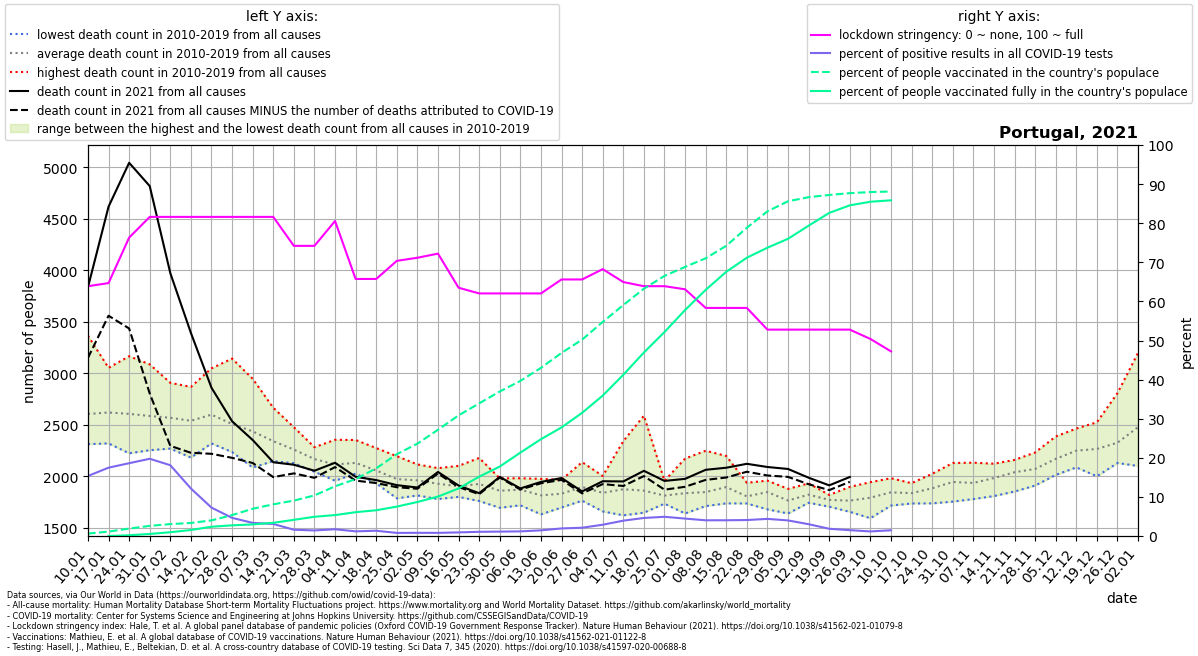

The table this chart was drawn from, first rows:
location, date, time, time_unit, deaths_2010_all_ages, deaths_2011_all_ages, deaths_2012_all_ages, deaths_2013_all_ages, deaths_2014_all_ages, deaths_2015_all_ages, deaths_2016_all_ages, deaths_2017_all_ages, deaths_2018_all_ages, deaths_2019_all_ages, deaths_2020_all_ages, deaths_2021_all_ages, new_deaths, new_cases_smoothed, new_tests_smoothed, stringency_index, people_vaccinated, people_fully_vaccinated, population, positive_test_percent
Portugal, 2021-01-10, 1, weekly, 2345, 2390, 2477, 2314, 2566, 2813, 2321, 3366, 2851, 2621, 2510, 3836, 685.0, 6322, 41184, 63.89, 62329, , 10167923, 15.35
Portugal, 2021-01-17, 2, weekly, 2569, 2331, 2541, 2321, 2408, 3054, 2332, 2967, 2803, 2884, 2664, 4618, 1058, 8786, 50284, 64.68, 114113, 281.9, 10167923, 17.47
Portugal, 2021-01-24, 3, weekly, 2225, 2315, 2489, 2414, 2340, 3167, 2456, 2880, 2805, 2985, 2772, 5044, 1608, 11052, 59369, 76.32, 192808, 19561, 10167923, 18.62
Portugal, 2021-01-31, 4, weekly, 2255, 2429, 2338, 2375, 2344, 3088, 2332, 2995, 2693, 3021, 2671, 4818, 2013, 12478, 63179, 81.61, 263249, 52964, 10167923, 19.75
Portugal, 2021-02-07, 5, weekly, 2277, 2597, 2642, 2333, 2414, 2909, 2271, 2736, 2619, 2899, 2691, 3973, 1676, 9176, 50691, 81.61, 309922, 97858, 10167923, 18.1
Portugal, 2021-02-14, 6, weekly, 2183, 2442, 2824, 2377, 2343, 2869, 2351, 2453, 2783, 2779, 2490, 3393, 1163, 4320, 35555, 81.61, 338707, 155860, 10167923, 12.15
Portugal, 2021-02-21, 7, weekly, 2534, 2321, 3049, 2430, 2450, 2977, 2345, 2369, 2815, 2711, 2289, 2861, 641.0, 2148, 29579, 81.61, 405769, 241133, 10167923, 7.26
Portugal, 2021-02-28, 8, weekly, 2503, 2287, 3144, 2325, 2296, 2684, 2296, 2237, 2777, 2546, 2361, 2536, 355.0, 1280, 27596, 81.61, 543468, 276969, 10167923, 4.639
Portugal, 2021-03-07, 9, weekly, 2275, 2087, 2948, 2379, 2373, 2699, 2391, 2129, 2656, 2441, 2309, 2354, 223.0, 855.2, 25477, 81.61, 708357, 301013, 10167923, 3.357
Portugal, 2021-03-14, 10, weekly, 2202, 2202, 2667, 2483, 2182, 2447, 2380, 2149, 2387, 2329, 2182, 2138, 144.0, 710.6, 23088, 81.61, 823794, 343477, 10167923, 3.078
Portugal, 2021-03-21, 11, weekly, 2285, 2129, 2478, 2185, 2155, 2314, 2288, 2151, 2371, 2258, 2363, 2114, 84.0, 507.2, 31558, 74.21, 920133, 420318, 10167923, 1.607
Portugal, 2021-03-28, 12, weekly, 2061, 2103, 2250, 2170, 2046, 2284, 2271, 2074, 2234, 2199, 2440, 2056, 69.0, 446.2, 31435, 74.21, 1054983, 500356, 10167923, 1.42
Portugal, 2021-04-04, 13, weekly, 2033, 1959, 2219, 2141, 2010, 2083, 2214, 2015, 2356, 2135, 2544, 2133, 42.0, 429.8, 24861, 80.56, 1292042, 544252, 10167923, 1.729
Portugal, 2021-04-11, 14, weekly, 2135, 2044, 2032, 2028, 2156, 2179, 2225, 2071, 2354, 2097, 2654, 1997, 37.0, 491.4, 41359, 65.74, 1480595, 618957, 10167923, 1.188
Portugal, 2021-04-18, 15, weekly, 2029, 1961, 1992, 2015, 2052, 1933, 2166, 2033, 2276, 2132, 2609, 1965, 29.0, 537.8, 39946, 65.74, 1759195, 669699, 10167923, 1.346
Portugal, 2021-04-25, 16, weekly, 1965, 1788, 1965, 1942, 2043, 1937, 1989, 1825, 2197, 2096, 2389, 1916, 20.0, 493.7, 62542, 70.37, 2128148, 763964, 10167923, 0.7893
Portugal, 2021-05-02, 17, weekly, 1961, 1889, 1931, 1984, 1917, 1816, 2025, 1902, 2117, 2084, 2311, 1893, 12.0, 451.6, 55332, 71.16, 2401371, 884889, 10167923, 0.8161
Portugal, 2021-05-09, 18, weekly, 1781, 1831, 1933, 1897, 1977, 1819, 1954, 2011, 2012, 2081, 2174, 2044, 15.0, 357.1, 44607, 72.22, 2762796, 1024746, 10167923, 0.8006
Portugal, 2021-05-16, 19, weekly, 1802, 1844, 2103, 1877, 1826, 1941, 1849, 1846, 1970, 1988, 2171, 1912, 15.0, 349.8, 38070, 63.49, 3136785, 1236969, 10167923, 0.9187
Portugal, 2021-05-23, 20, weekly, 2180, 1851, 1857, 1839, 1762, 1911, 2045, 1833, 2066, 1931, 2056, 1838, 10.0, 406.1, 37885, 62.04, 3449096, 1542931, 10167923, 1.072
Portugal, 2021-05-30, 21, weekly, 1812, 1803, 1842, 1878, 1696, 1791, 1971, 1922, 1982, 1919, 2070, 1996, 6.0, 464.1, 41290, 62.04, 3757834, 1805829, 10167923, 1.124
Portugal, 2021-06-06, 22, weekly, 1831, 1720, 1806, 1932, 1855, 1950, 1983, 1815, 1883, 1948, 2334, 1884, 11.0, 547.9, 46454, 62.04, 4032669, 2168357, 10167923, 1.179
Portugal, 2021-06-13, 23, weekly, 1654, 1633, 1703, 1967, 1817, 1847, 1906, 1826, 1977, 1841, 2023, 1947, 13.0, 626.4, 43385, 62.04, 4372401, 2517144, 10167923, 1.444
Portugal, 2021-06-20, 24, weekly, 1766, 1777, 1699, 1870, 1849, 1799, 1799, 1969, 1928, 1873, 1870, 1985, 18.0, 907.5, 46841, 65.61, 4761184, 2823360, 10167923, 1.937
Portugal, 2021-06-27, 25, weekly, 1804, 1808, 1765, 1801, 1880, 1845, 1916, 2139, 2104, 1916, 1940, 1855, 19.0, 1198, 56678, 65.61, 5106710, 3203660, 10167923, 2.113
Portugal, 2021-07-04, 26, weekly, 1862, 1790, 1836, 2005, 1661, 1727, 1893, 1784, 1936, 1919, 2121, 1954, 28.0, 1732, 60069, 68.25, 5565967, 3649926, 10167923, 2.883
Portugal, 2021-07-11, 27, weekly, 2215, 1623, 1735, 2343, 1793, 1697, 1913, 1796, 1765, 1882, 2061, 1952, 44.0, 2448, 62463, 64.95, 6005466, 4192222, 10167923, 3.919
Portugal, 2021-07-18, 28, weekly, 1747, 1655, 1649, 2590, 1772, 1805, 1934, 1806, 1771, 1898, 2235, 2055, 51.0, 2980, 64602, 63.89, 6431211, 4771309, 10167923, 4.613
Portugal, 2021-07-25, 29, weekly, 1736, 1747, 1882, 1857, 1752, 1790, 1958, 1790, 1816, 1821, 2651, 1957, 85.0, 3274, 66672, 63.89, 6763239, 5304355, 10167923, 4.91
Portugal, 2021-08-01, 30, weekly, 2174, 1803, 1745, 1641, 1747, 1751, 2054, 1799, 1824, 1841, 2439, 1977, 77.0, 2856, 64131, 63.1, 6997691, 5876180, 10167923, 4.454
Portugal, 2021-08-08, 31, weekly, 1989, 1803, 1713, 1719, 1754, 1792, 1864, 1759, 2250, 1843, 2217, 2065, 98.0, 2386, 59429, 58.33, 7221997, 6400301, 10167923, 4.014
Portugal, 2021-08-15, 32, weekly, 2011, 1854, 1817, 1778, 1834, 1811, 2091, 1739, 2199, 1838, 2089, 2085, 95.0, 2296, 57052, 58.33, 7546456, 6870773, 10167923, 4.024
Portugal, 2021-08-22, 33, weekly, 1783, 1846, 1740, 1850, 1746, 1738, 1879, 1781, 1939, 1769, 1941, 2123, 77.0, 2318, 56787, 58.33, 8015316, 7237020, 10167923, 4.081
Portugal, 2021-08-29, 34, weekly, 1769, 1681, 1769, 1866, 1845, 1787, 1914, 1960, 1960, 1938, 2013, 2092, 82.0, 2295, 52405, 52.78, 8443349, 7497045, 10167923, 4.378
Portugal, 2021-09-05, 35, weekly, 1840, 1689, 1641, 1776, 1770, 1722, 1873, 1711, 1766, 1880, 2076, 2073, 77.0, 1965, 49328, 52.78, 8704370, 7728881, 10167923, 3.983
Portugal, 2021-09-12, 36, weekly, 1747, 1821, 1832, 1745, 1872, 1803, 1864, 1783, 1837, 1933, 2062, 1988, 63.0, 1437, 47645, 52.78, 8811335, 8069450, 10167923, 3.015
Portugal, 2021-09-19, 37, weekly, 1817, 1757, 1725, 1754, 1740, 1821, 1707, 1801, 1796, 1808, 2238, 1914, 46.0, 1052, 56939, 52.78, 8868151, 8402218, 10167923, 1.847
Portugal, 2021-09-26, 38, weekly, 1685, 1657, 1745, 1762, 1714, 1699, 1835, 1793, 1867, 1899, 2126, 1995, 47.0, 784.9, 52551, 52.78, 8915944, 8599450, 10167923, 1.494
Portugal, 2021-10-03, 39, weekly, 1750, 1774, 1595, 1708, 1811, 1856, 1852, 1945, 1828, 1822, 1890, , 39.0, 638.8, 54583, 50.4, 8944202, 8692252, 10167923, 1.17
Portugal, 2021-10-10, 40, weekly, 1746, 1849, 1718, 1751, 1854, 1914, 1856, 1983, 1890, 1901, 2139, , 48.0, 589.2, 40325, 47.22, 8957792, 8729560, 10167923, 1.461
Portugal, 2021-10-17, 41, weekly, 1846, 1819, 1738, 1832, 1806, 1792, 1879, 1877, 1935, 1860, 2157, , 7.0, 618.9, , , , , 10167923, 
Portugal, 2021-10-24, 42, weekly, 1883, 1739, 1856, 1770, 1918, 1809, 2026, 2004, 1943, 1909, 2213, , , , , , , , , 
Portugal, 2021-10-31, 43, weekly, 1962, 1756, 1992, 1840, 2006, 1882, 1971, 1932, 1996, 2131, 2228, , , , , , , , , 
Portugal, 2021-11-07, 44, weekly, 2014, 1964, 1784, 1781, 1914, 1883, 1939, 1918, 2043, 2134, 2473, , , , , , , , , 
Portugal, 2021-11-14, 45, weekly, 1985, 2081, 1930, 1810, 1901, 1970, 2040, 1910, 2124, 2097, 2562, , , , , , , , , 
Portugal, 2021-11-21, 46, weekly, 2017, 2069, 2059, 1905, 1977, 1854, 2127, 2161, 2093, 2148, 2737, , , , , , , , , 
Portugal, 2021-11-28, 47, weekly, 2027, 2053, 1959, 2068, 2046, 1912, 2197, 2168, 2071, 2233, 2706, , , , , , , , , 
Portugal, 2021-12-05, 48, weekly, 2354, 2059, 2015, 2212, 2074, 2040, 2388, 2193, 2132, 2241, 2698, , , , , , , , , 
Portugal, 2021-12-12, 49, weekly, 2363, 2179, 2225, 2359, 2186, 2088, 2363, 2465, 2150, 2128, 2849, , , , , , , , , 
Portugal, 2021-12-19, 50, weekly, 2090, 2208, 2234, 2370, 2366, 2002, 2526, 2455, 2129, 2290, 3029, , , , , , , , , 
Portugal, 2021-12-26, 51, weekly, 2237, 2278, 2146, 2345, 2288, 2131, 2809, 2510, 2249, 2284, 2920, , , , , , , , , 
Portugal, 2022-01-02, 52, weekly, 2540, 2392, 2141, 2438, 2554, 2102, 3200, 2747, 2367, 2313, 2800, , , , , , , , , 
